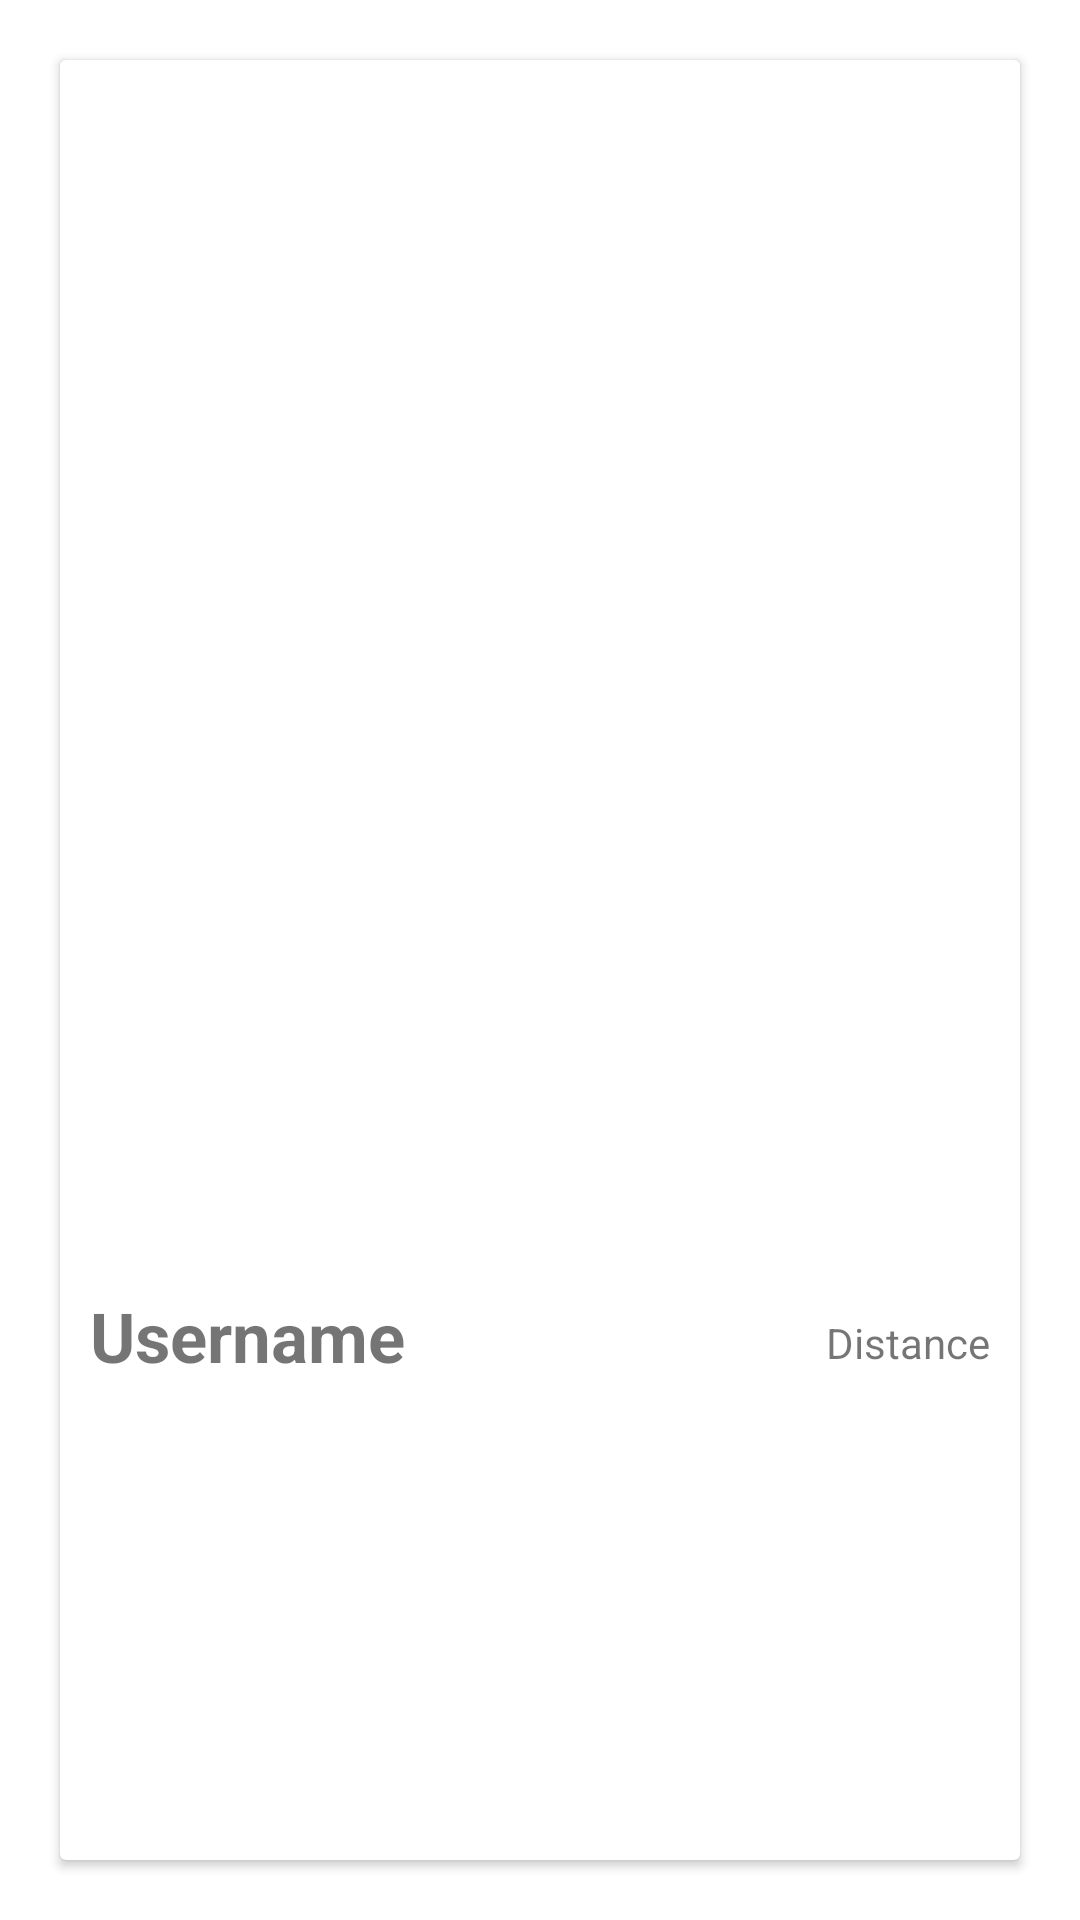

Reconstruct the res/layout file that produces this screen, plus the resources it refers to.
<!-- AndroidManifest.xml: application theme AppTheme -->
<!-- res/layout/player_card.xml -->
<?xml version="1.0" encoding="utf-8"?>
<RelativeLayout xmlns:android="http://schemas.android.com/apk/res/android"
    android:layout_width="match_parent"
    android:layout_height="match_parent"
    xmlns:app="http://schemas.android.com/apk/res-auto">

    <androidx.cardview.widget.CardView
        android:layout_width="match_parent"
        android:layout_height="match_parent"
        android:layout_margin="20dp"
        >

        <RelativeLayout xmlns:android="http://schemas.android.com/apk/res/android"
            android:layout_width="match_parent" android:layout_height="match_parent">

        <ImageView
            android:id="@+id/profile_image"
            android:layout_width="match_parent"
            android:layout_height="400dp"
            />

        <TextView
            android:id="@+id/username"
            android:text="Username"
            android:layout_below="@id/profile_image"
            android:layout_marginTop="10dp"
            android:layout_marginLeft="10dp"
            android:textSize="23dp"
            android:textStyle="bold"
            android:layout_width="wrap_content"
            android:layout_height="wrap_content"
            />

        <de.hdodenhof.circleimageview.CircleImageView
            android:layout_width="15dp"
            android:layout_height="15dp"
            app:civ_border_width="10dp"
            app:civ_border_color="#05df29"
            android:id="@+id/img_online"
            android:visibility="gone"
            android:src="@mipmap/ic_launcher"
            android:layout_below="@+id/profile_image"
            android:layout_marginTop="18dp"
            android:layout_marginLeft="15dp"
            android:layout_toRightOf="@+id/username"
            android:layout_toEndOf="@+id/username"/>

        <de.hdodenhof.circleimageview.CircleImageView
            android:layout_width="15dp"
            android:layout_height="15dp"
            app:civ_border_width="10dp"
            app:civ_border_color="#bfbfbf"
            android:id="@+id/img_offline"
            android:visibility="gone"
            android:src="@mipmap/ic_launcher"
            android:layout_below="@+id/profile_image"
            android:layout_marginTop="18dp"
            android:layout_marginLeft="15dp"
            android:layout_toRightOf="@+id/username"
            android:layout_toEndOf="@+id/username"/>

        <TextView
            android:id="@+id/distance"
            android:text="Distance"
            android:layout_width="wrap_content"
            android:layout_height="wrap_content"
            android:layout_alignParentRight="true"
            android:layout_marginRight="10dp"
            android:layout_below="@id/profile_image"
            android:layout_marginTop="18dp"
            />

        <TextView
            android:id="@+id/player_description"
            android:layout_width="match_parent"
            android:layout_height="wrap_content"
            android:maxLines="3"
            android:layout_below="@+id/username"
            android:layout_margin="10dp"
            />


        </RelativeLayout>

    </androidx.cardview.widget.CardView>

</RelativeLayout>
<!-- resources referenced by this layout -->
<resources>

</resources>
